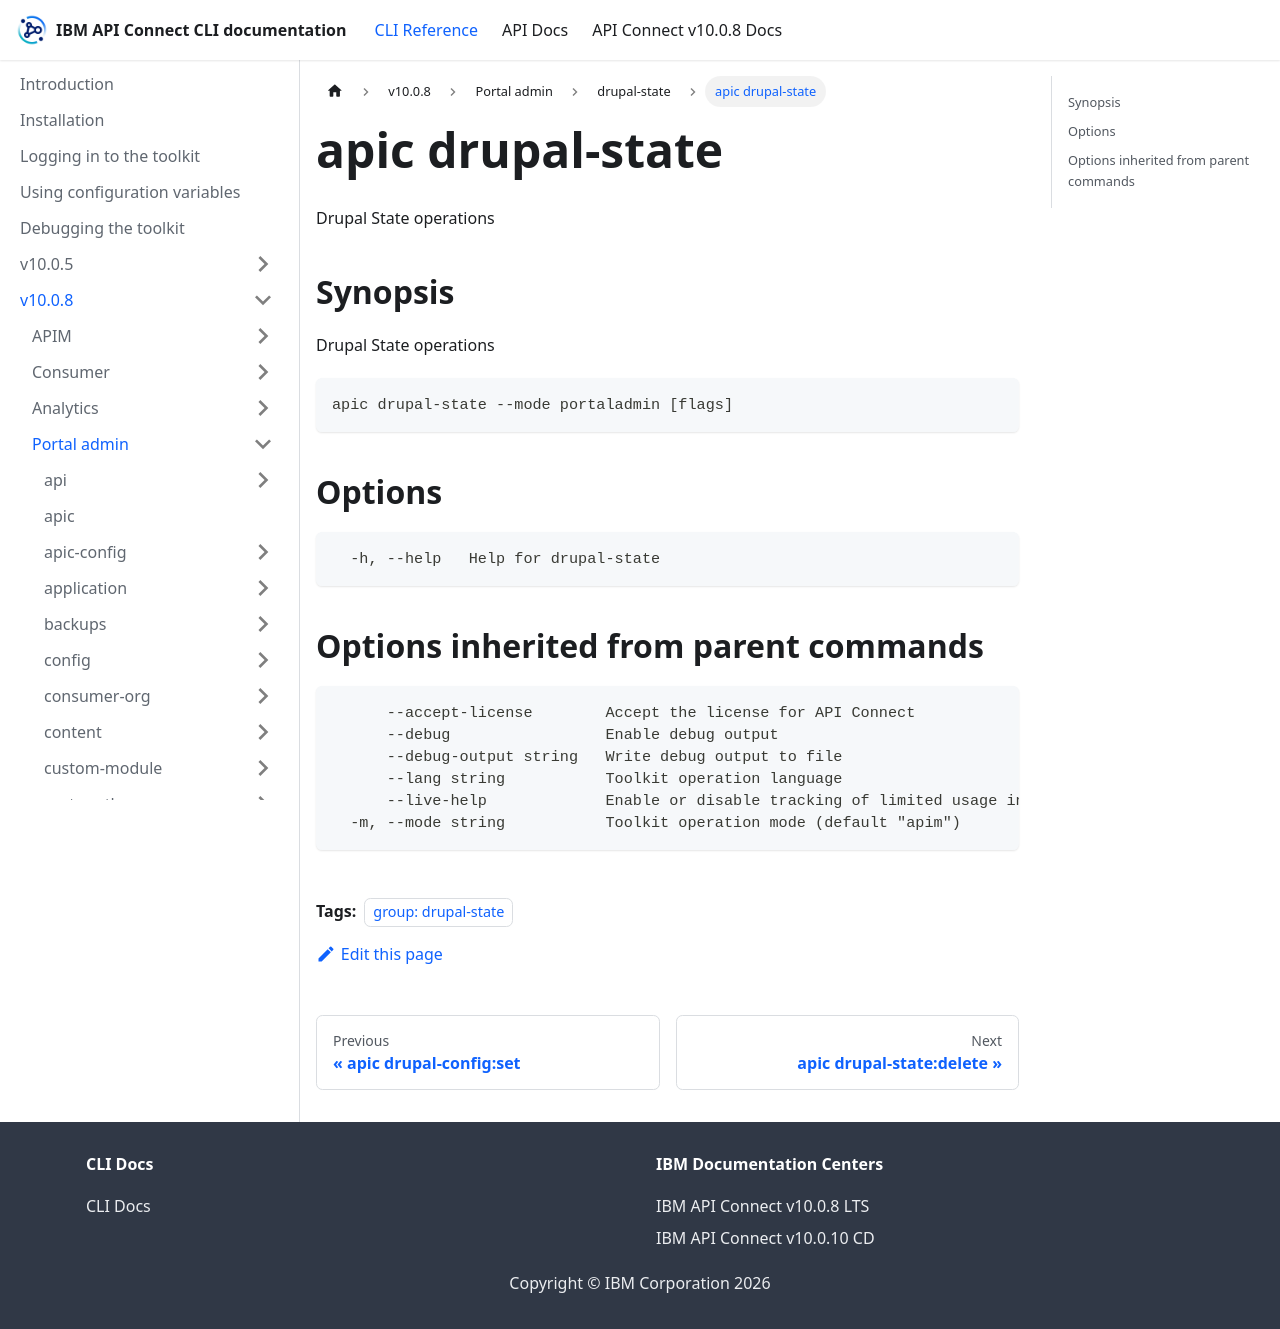

repository: ibm-apiconnect/clidocs · page: docs/v1008/portaladmin/drupal-state/apic_drupal-state.html · generator: docusaurus

---
tags:
- "group: drupal-state"
---
# apic drupal-state

Drupal State operations

## Synopsis

Drupal State operations

```
apic drupal-state --mode portaladmin [flags]
```


## Options

```
  -h, --help   Help for drupal-state
```

## Options inherited from parent commands

```
      --accept-license        Accept the license for API Connect
      --debug                 Enable debug output
      --debug-output string   Write debug output to file
      --lang string           Toolkit operation language
      --live-help             Enable or disable tracking of limited usage information
  -m, --mode string           Toolkit operation mode (default "apim")
```
